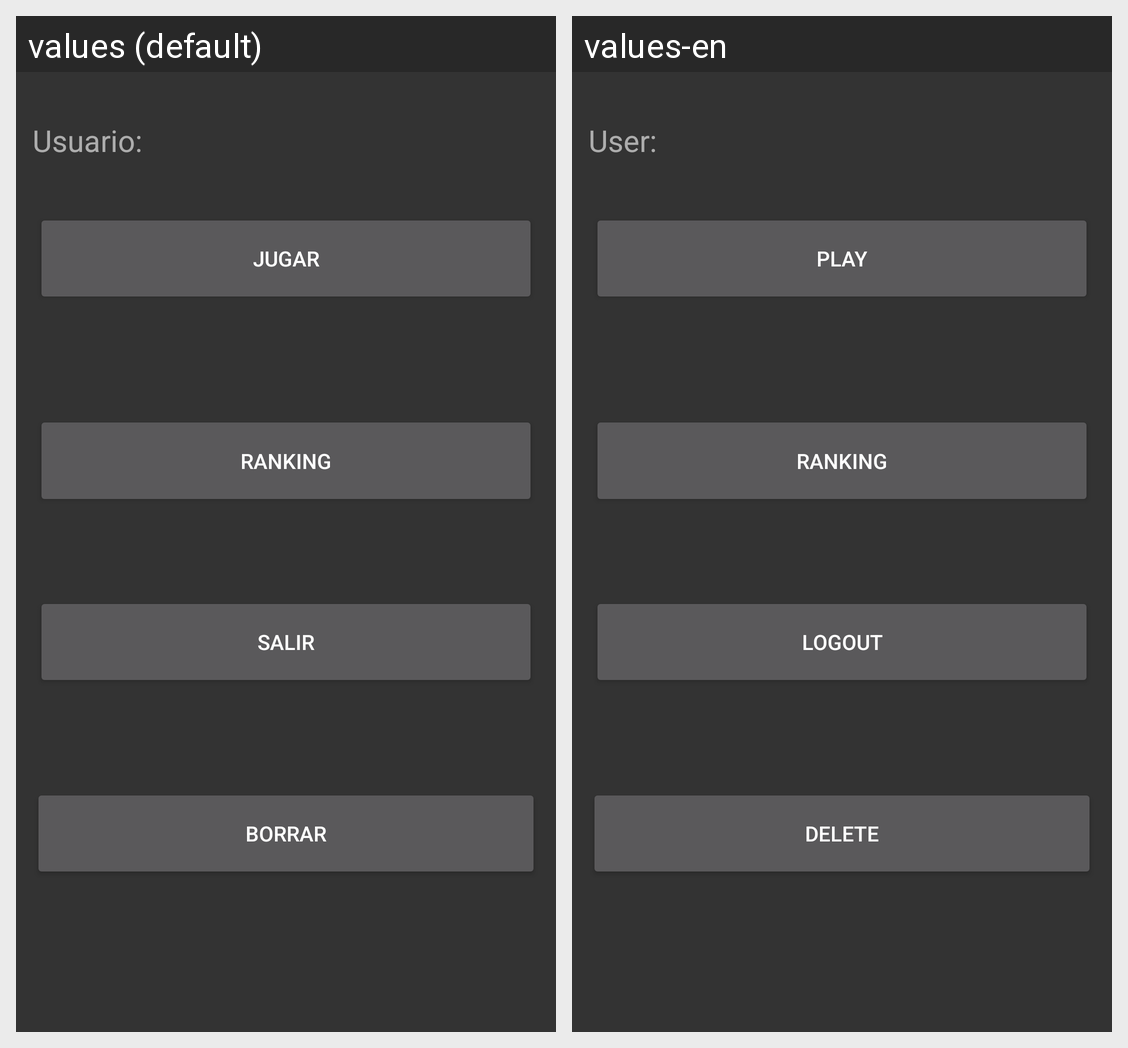

The same Android screen rendered under two of its app's locales, left to right. List the strings drawn on it with the default value and each locale's translation.
Android screen res/layout/fragment_menu_principal.xml rendered under 2 locales, left to right: values (default), values-en. Device: Nexus 5 (rendered at 1080×1920; each locale shown at half size, 540×960, under a caption strip naming it); theme Theme.AppCompat.
Strings drawn on this screen, with the default value and each locale's value (text and hints the layout hard-codes, and strings that could not be matched under every locale, appear in the picture but are not listed):

jugar
  values: Jugar
  values-en: Play

ranking
  values: Ranking
  values-en: Ranking

salir
  values: Salir
  values-en: Logout

borrar
  values: Borrar
  values-en: Delete

user
  values: Usuario:
  values-en: User:
